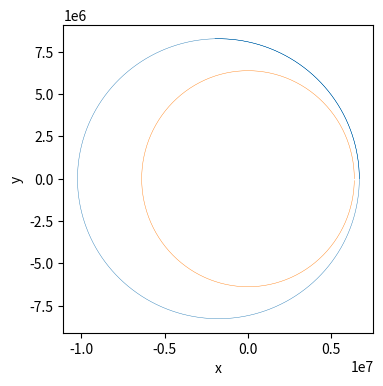
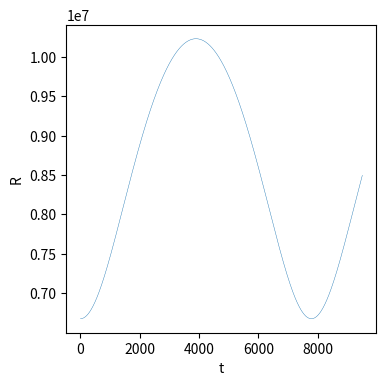
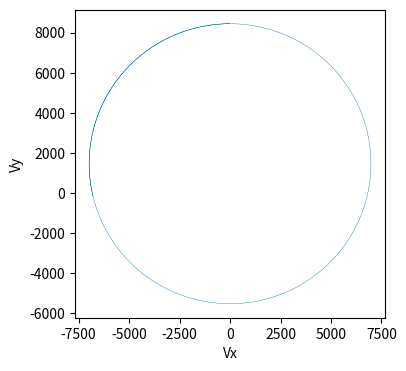
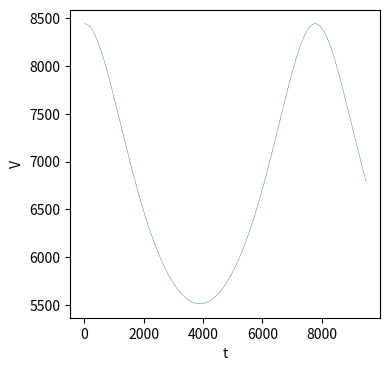
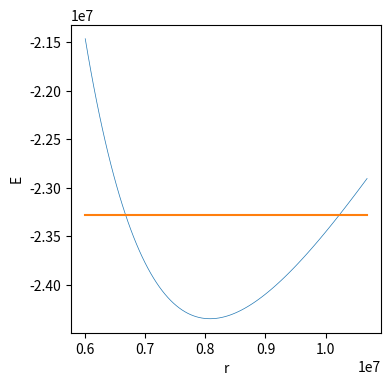
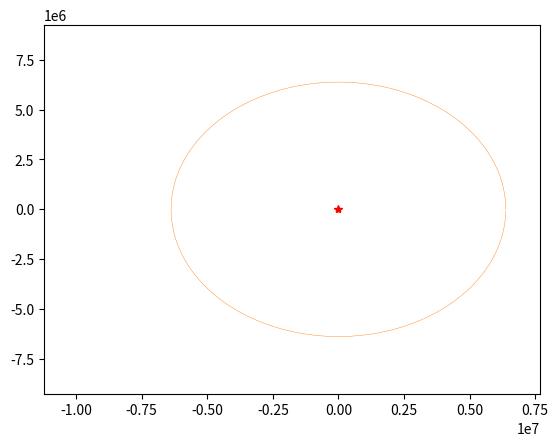

Generate these figures, in order, with matplotlib:
import numpy as np
import math
import random
import matplotlib.pyplot as plt
import matplotlib.patches as patches
import matplotlib.mlab as mlab
from scipy.integrate import odeint
from scipy import signal
import matplotlib.animation as animation
from matplotlib.pylab import *
from mpl_toolkits.axes_grid1 import host_subplot
from mpl_toolkits.mplot3d import Axes3D


fig=plt.figure()
fig.set_dpi(100)
#fig.set_size_inches(7,6.5)


# Datos a modificar en la simulacion 

m=1.0                           # Valor de las masa
mati=5.9*10**(24)
gr=6.67*10**(-11)
radi= 6378000  # radio tierra

tf=9500    #tiempo de simulacio



# Para dibujar el raadio de la Tierra

rapla = np.zeros(360,float)
radix = np.zeros(360,float)
radiy = np.zeros(360,float)

for j in range (0,360):
  rapla[j] = 2*j*np.pi/360
  radix[j]= radi*np.cos(rapla[j])  #  
  radiy[j]= radi*np.sin(rapla[j])  # 


par=[gr,mati,radi]


# Definiendo  gravedad

def tiro(z,t,par):
    z1,z2,z3,z4=z  
    dzdt=[z3,z4, 
          -gr*mati*z1/np.sqrt(z1**2+z2**2)**3,
         -gr*mati*z2/np.sqrt(z1**2+z2**2)**3 ]
    return dzdt



# Llamada a odeint que resuelve las ecuaciones de movimiento

nt=75000  #numero de intervalos de tiempo
dt=tf/nt

# Valores iniciales
z1_0= radi+300000                 # x punto  inicial
z2_0=0.0                         # y punto  inicial
z3_0= 0                          # Velocidad x 
z4_0= np.sqrt(gr*mati/(z1_0))*1.1     # Velocidad y

z0=[z1_0,z2_0,z3_0,z4_0] #Valores iniciales   
 
t=np.linspace(0,tf,nt)
at=np.linspace(0,tf,nt)
abserr = 1.0e-8
relerr = 1.0e-6

z=odeint(tiro,z0,t,args=(par,),atol=abserr, rtol=relerr)

# Calculo del momento angular inicial y energia total inicial
# SOLO SI V TIENE SOLO COMPONENTE Y LA POSICIÓN COMPONENTE X 

lo= m*z4_0*z1_0
E0=0.5*m*z4_0**2-gr*mati*m/z1_0

print (E0,lo,z4_0)

# definimos el tramo radial sobre el que representamos el 
# potencial y la energía. Hay que ajustarlo a mano.

rix= np.linspace(z1_0*0.9,1.6*z1_0,100)

Pote= 0.5*lo**2/m**2/rix**2 -gr*mati/rix
ene1=np.linspace(E0,E0,100)



### Gráficas

# Recordemos z[:,0] es x 
# Recordemos z[:,1] es y
# Recordemos z[:,2] es Vx
# Recordemos z[:,3] es Vy

plt.close('all')

# Trayectoria xy

plt.figure(figsize=(4,4))
plt.xlabel('x')
plt.ylabel('y')
plt.plot(z[:,0],z[:,1],linewidth=0.3 )
plt.plot(radix,radiy, linewidth=0.3)  # dibuja el contorno de la Tierra

# Evolución del radio con el tiempo

rad=np.sqrt( z[:,0]**2 + z[:,1]**2)

plt.figure(figsize=(4,4))
plt.xlabel('t')
plt.ylabel('R')
plt.plot(t[:],rad[:],linewidth=0.3 )

# Velocidades

plt.figure(figsize=(4,4))
plt.xlabel('Vx')
plt.ylabel('Vy')
plt.plot(z[:,2],z[:,3],linewidth=0.3 )

# Evolución de la velocidad con el tiempo

vel=np.sqrt( z[:,2]**2 + z[:,3]**2)

plt.figure(figsize=(4,4))
plt.xlabel('t')
plt.ylabel('V')
plt.plot(t[:],vel[:],linewidth=0.3)
    
     

plt.figure(figsize=(4,4))
plt.xlabel('r')
plt.ylabel('E')
plt.plot(rix,Pote,linewidth=0.5 )
plt.plot(rix,ene1 ,linewidth=1.5)  



#Animación
x=z[:,0]
y=z[:,1]

fig, ax = plt.subplots()
ax.set_xlim(min(x)-1e6, max(x)+1e6)
ax.set_ylim(min(y)-1e6, max(y)+1e6)
ax.plot(0, 0, "*r")
line, = ax.plot(x[:1], y[:1])
plt.plot(radix,radiy, linewidth=0.3) 
a = 100


def Orb(i):
    
    line.set_data(x[:a*i+1], y[:a*i+1])
    
    return line

ani = animation.FuncAnimation(fig, Orb, frames=len(x)//a, interval=5)

#ani.save("orbeli.gif")

plt.show()